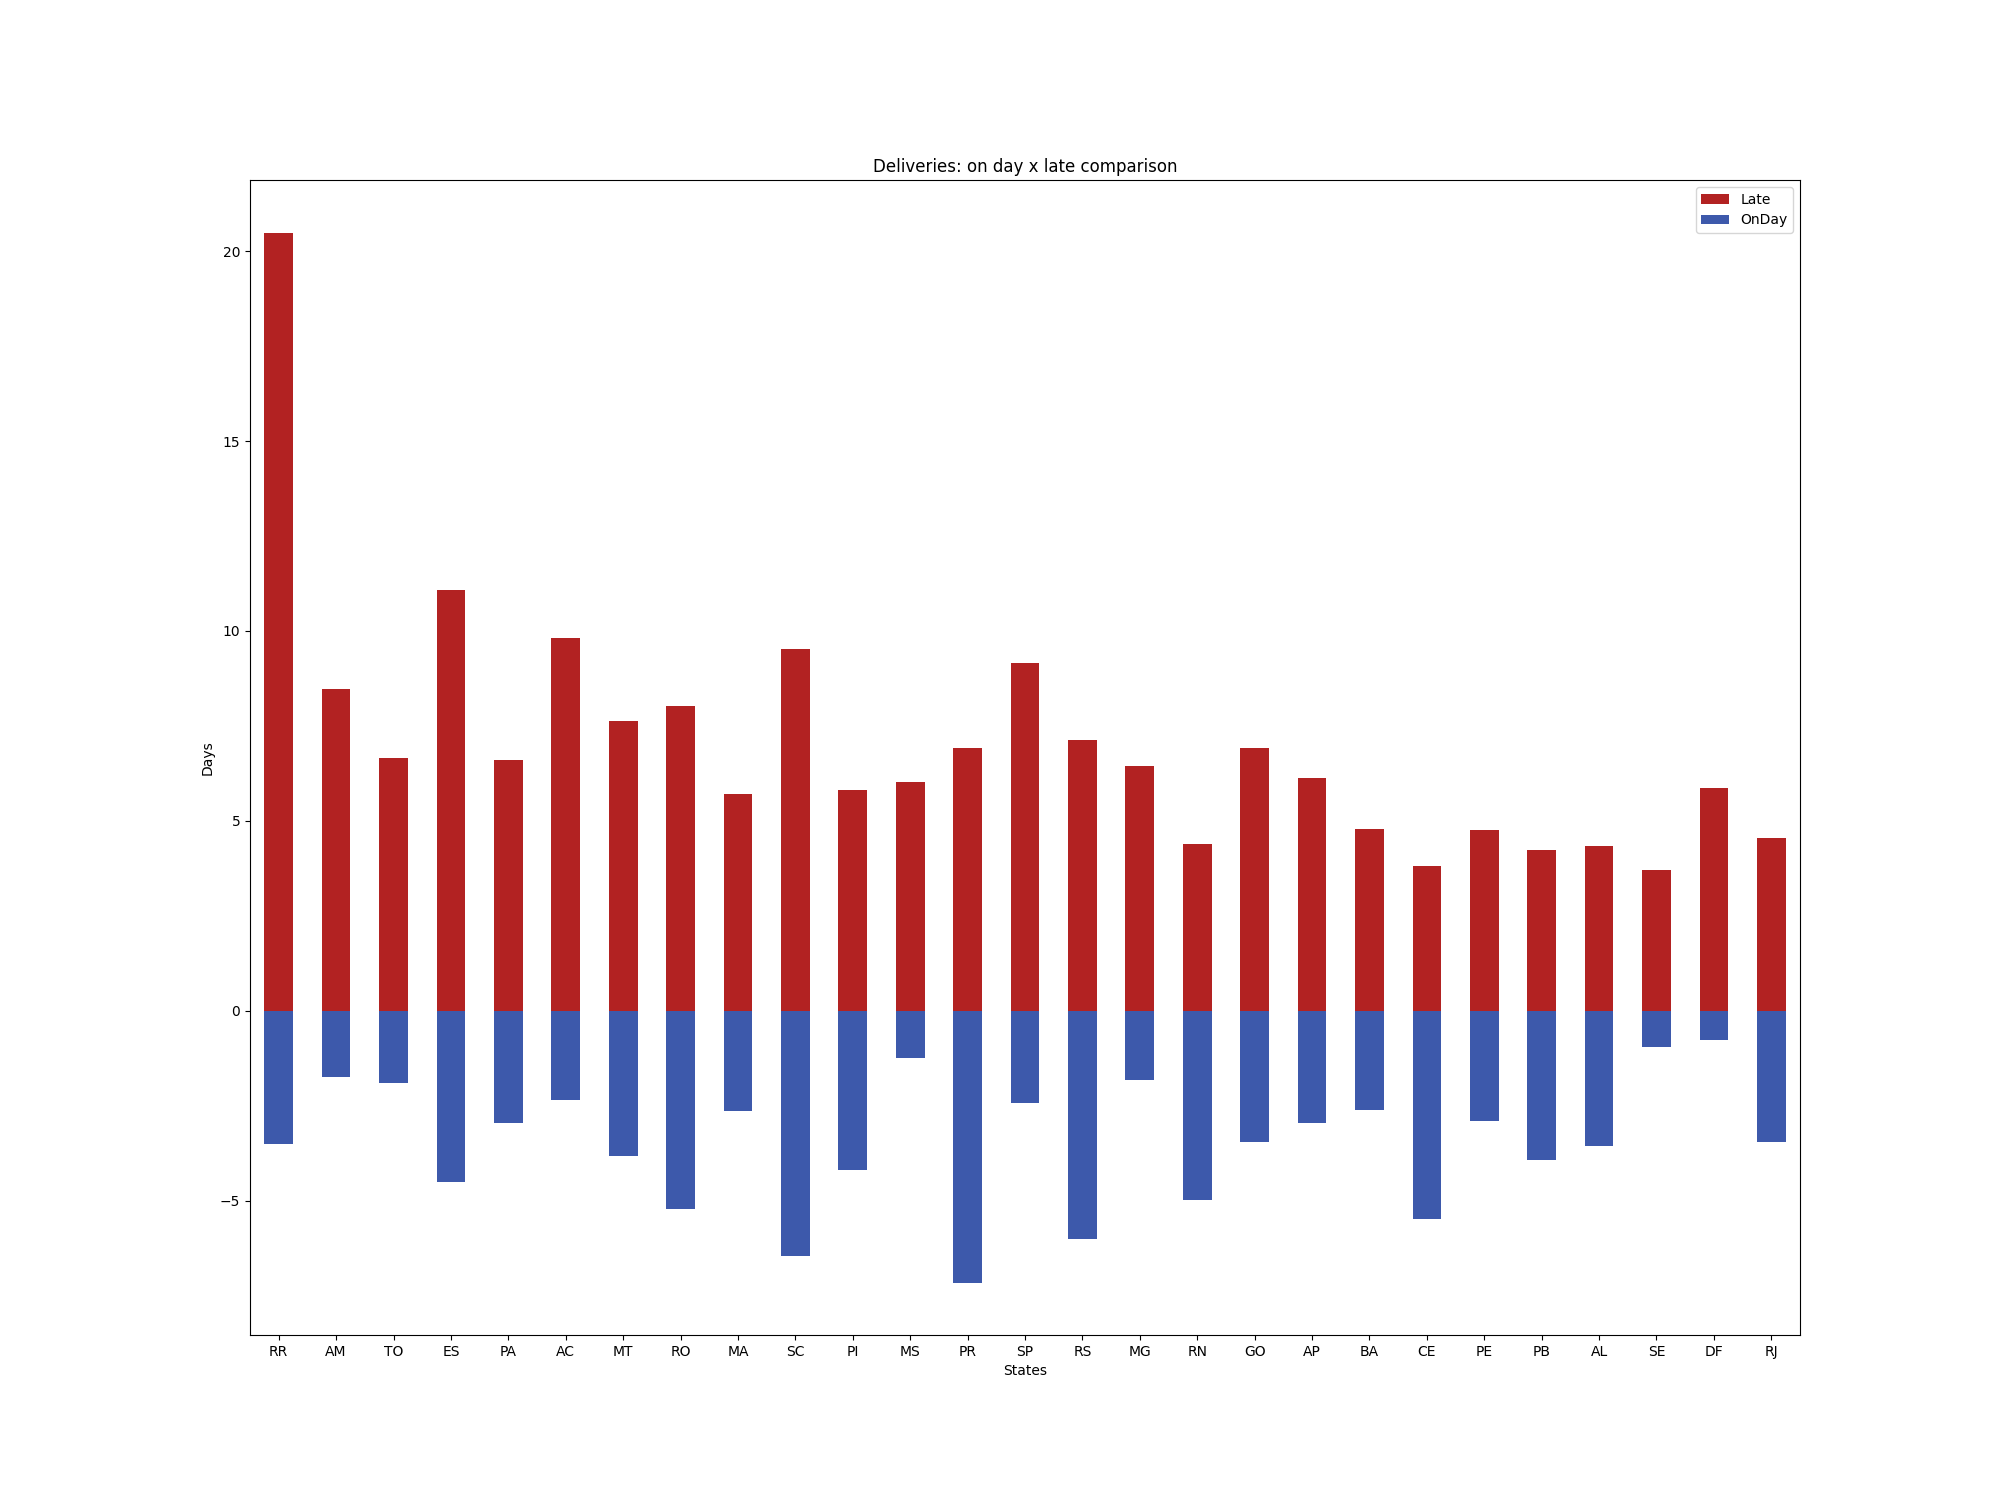

Source data for this figure (header and first rows):
, States, Late, OnDay
0, RR, 20.5, -3.515
1, AM, 8.46, -1.737
2, TO, 6.648, -1.897
3, ES, 11.08, -4.505
4, PA, 6.606, -2.947
5, AC, 9.822, -2.357
6, MT, 7.622, -3.822
7, RO, 8.028, -5.221
8, MA, 5.7, -2.655
9, SC, 9.526, -6.454
10, PI, 5.802, -4.205
11, MS, 6.031, -1.238
12, PR, 6.92, -7.16
13, SP, 9.15, -2.43
14, RS, 7.141, -6.022
15, MG, 6.436, -1.823
16, RN, 4.383, -4.984
17, GO, 6.929, -3.459
18, AP, 6.123, -2.966
19, BA, 4.786, -2.623
20, CE, 3.823, -5.476
21, PE, 4.756, -2.916
22, PB, 4.222, -3.942
23, AL, 4.344, -3.573
24, SE, 3.706, -0.9443
25, DF, 5.875, -0.7759
26, RJ, 4.557, -3.465
